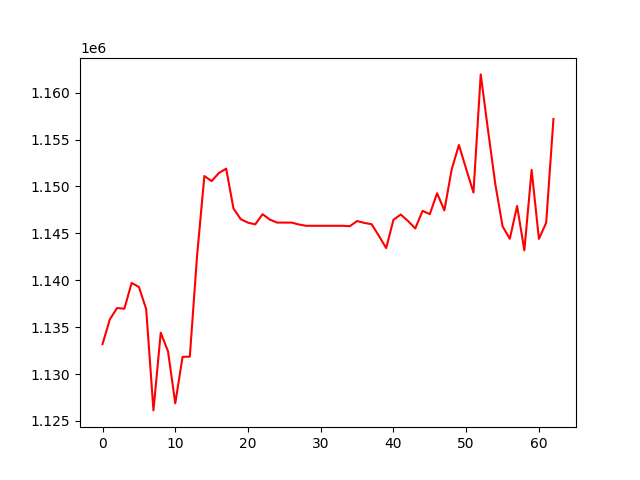

The file beside this chart, header and first rows:
, 0
0, 1133192
1, 1135824
2, 1137033
3, 1136959
4, 1139707
5, 1139286
6, 1136918
7, 1126119
8, 1134404
9, 1132428
10, 1126875
11, 1131828
12, 1131850
13, 1142636
14, 1151108
15, 1150568
16, 1151437
17, 1151890
18, 1147654
19, 1146509
20, 1146135
21, 1145955
22, 1147038
23, 1146468
24, 1146144
25, 1146144
26, 1146144
27, 1145940
28, 1145803
29, 1145803
30, 1145803
31, 1145803
32, 1145803
33, 1145803
34, 1145756
35, 1146308
36, 1146111
37, 1145970
38, 1144728
39, 1143420
40, 1146443
41, 1147006
42, 1146314
43, 1145518
44, 1147392
45, 1147046
46, 1149272
47, 1147444
48, 1151788
49, 1154421
50, 1151861
51, 1149343
52, 1161944
53, 1156017
54, 1150272
55, 1145750
56, 1144417
57, 1147917
58, 1143182
59, 1151766
... 3 more rows
